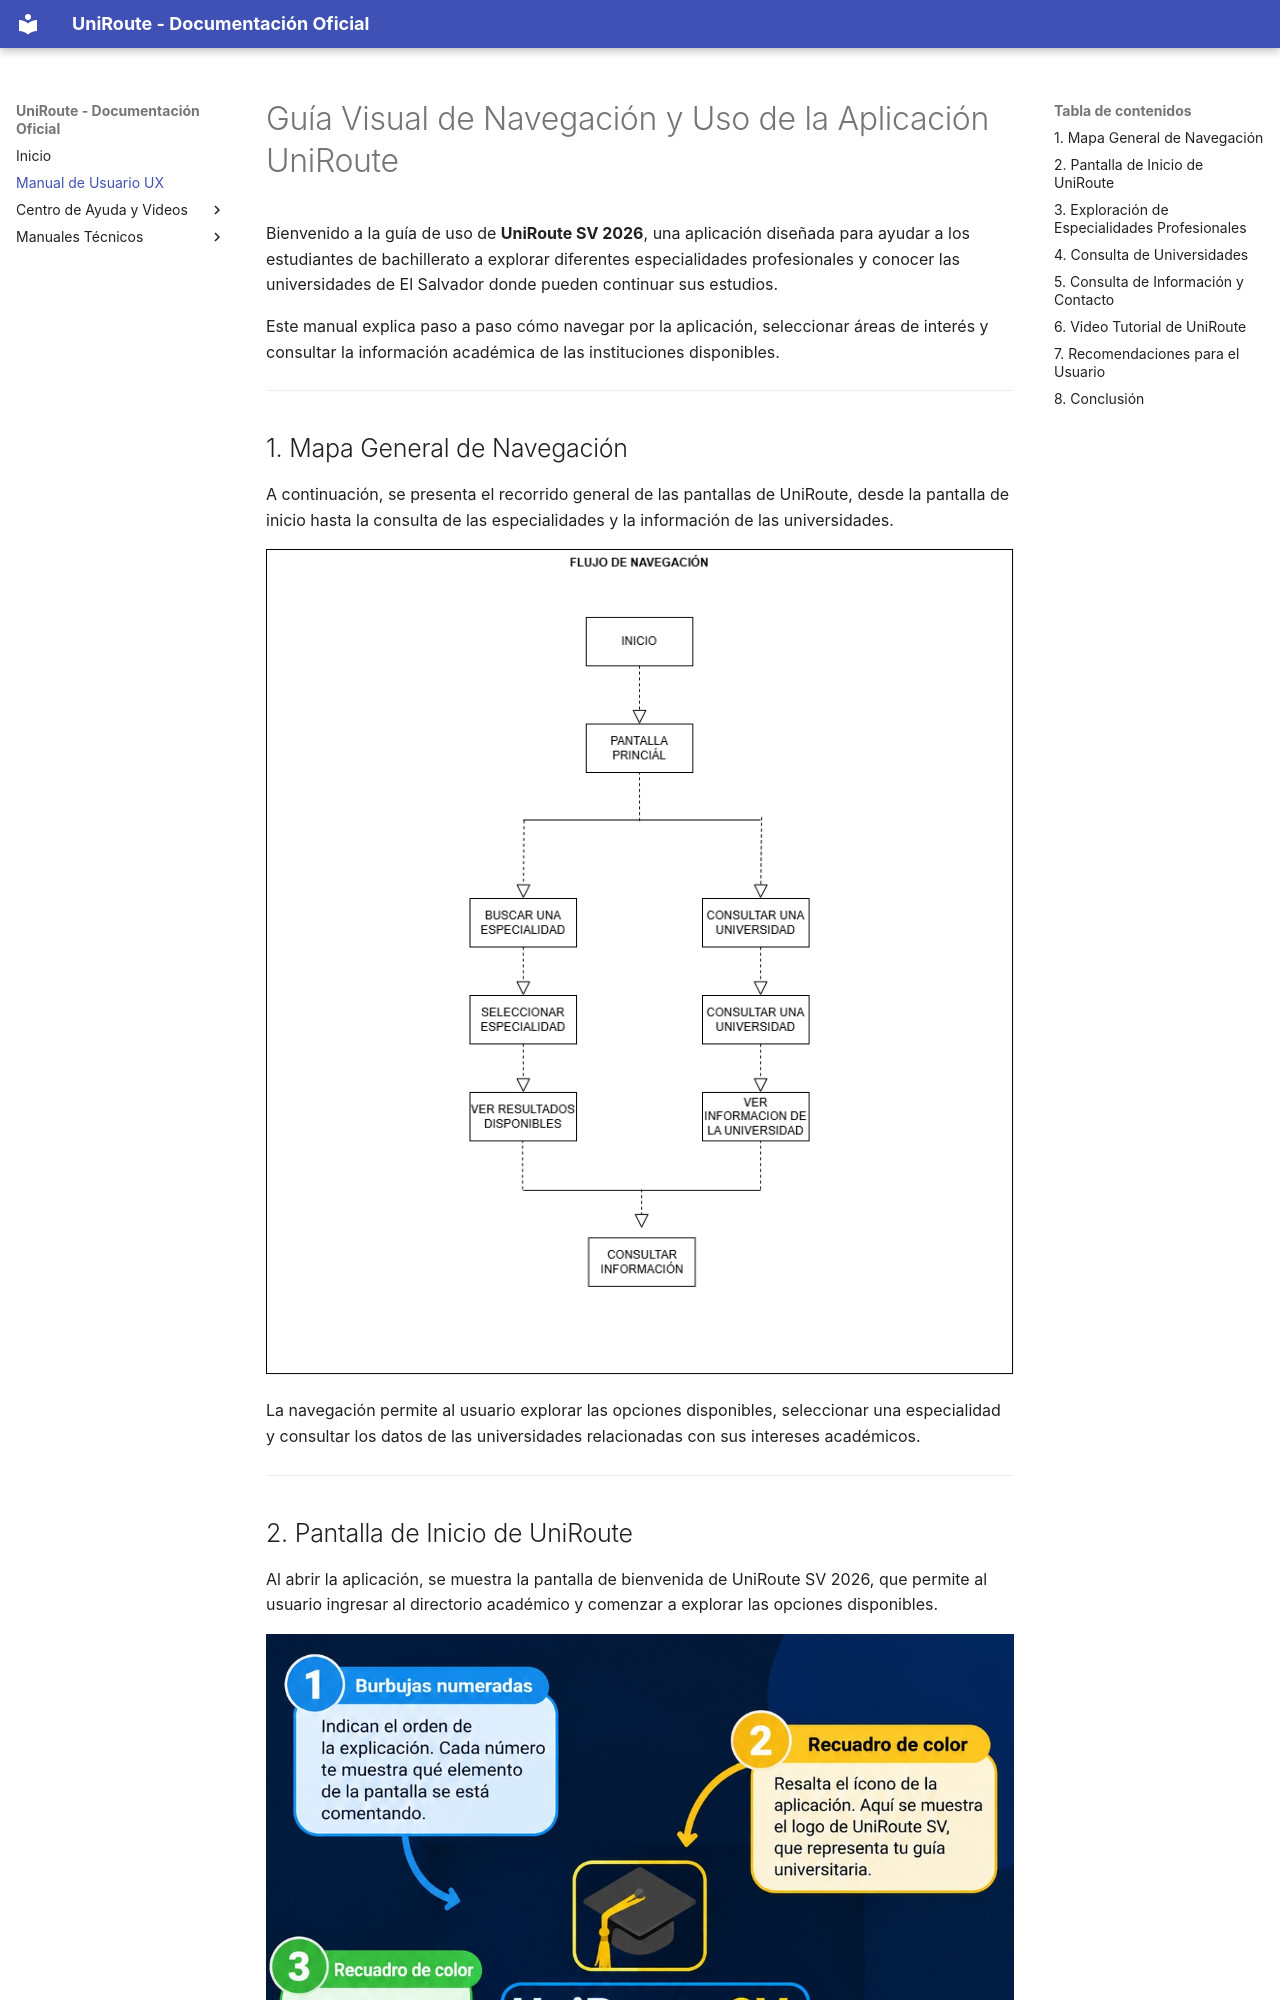

repository: brenditaap/documentacion-sistema-v1 · page: manual_usuario_ux/index.html · generator: mkdocs

# Guía Visual de Navegación y Uso de la Aplicación UniRoute
Bienvenido a la guía de uso de **UniRoute SV 2026**, una aplicación diseñada para ayudar a los estudiantes de bachillerato a explorar diferentes especialidades profesionales y conocer las universidades de El Salvador donde pueden continuar sus estudios.

Este manual explica paso a paso cómo navegar por la aplicación, seleccionar áreas de interés y consultar la información académica de las instituciones disponibles.

---

## 1. Mapa General de Navegación
A continuación, se presenta el recorrido general de las pantallas de UniRoute, desde la pantalla de inicio hasta la consulta de las especialidades y la información de las universidades.

![Flujo de Navegación](assets/flujo_navegacion.png)

La navegación permite al usuario explorar las opciones disponibles, seleccionar una especialidad y consultar los datos de las universidades relacionadas con sus intereses académicos.

---

## 2. Pantalla de Inicio de UniRoute
Al abrir la aplicación, se muestra la pantalla de bienvenida de UniRoute SV 2026, que permite al usuario ingresar al directorio académico y comenzar a explorar las opciones disponibles.

![Pantalla de Inicio](assets/inicio_uniroute.jpeg)

1. **Nombre de la aplicación:** Identifica el sistema como UniRoute SV 2026.
2. **Acceso al directorio académico:** Permite ingresar a las opciones de consulta de la aplicación.
3. **Navegación principal:** Facilita el acceso a las secciones disponibles para explorar especialidades y universidades.

---
